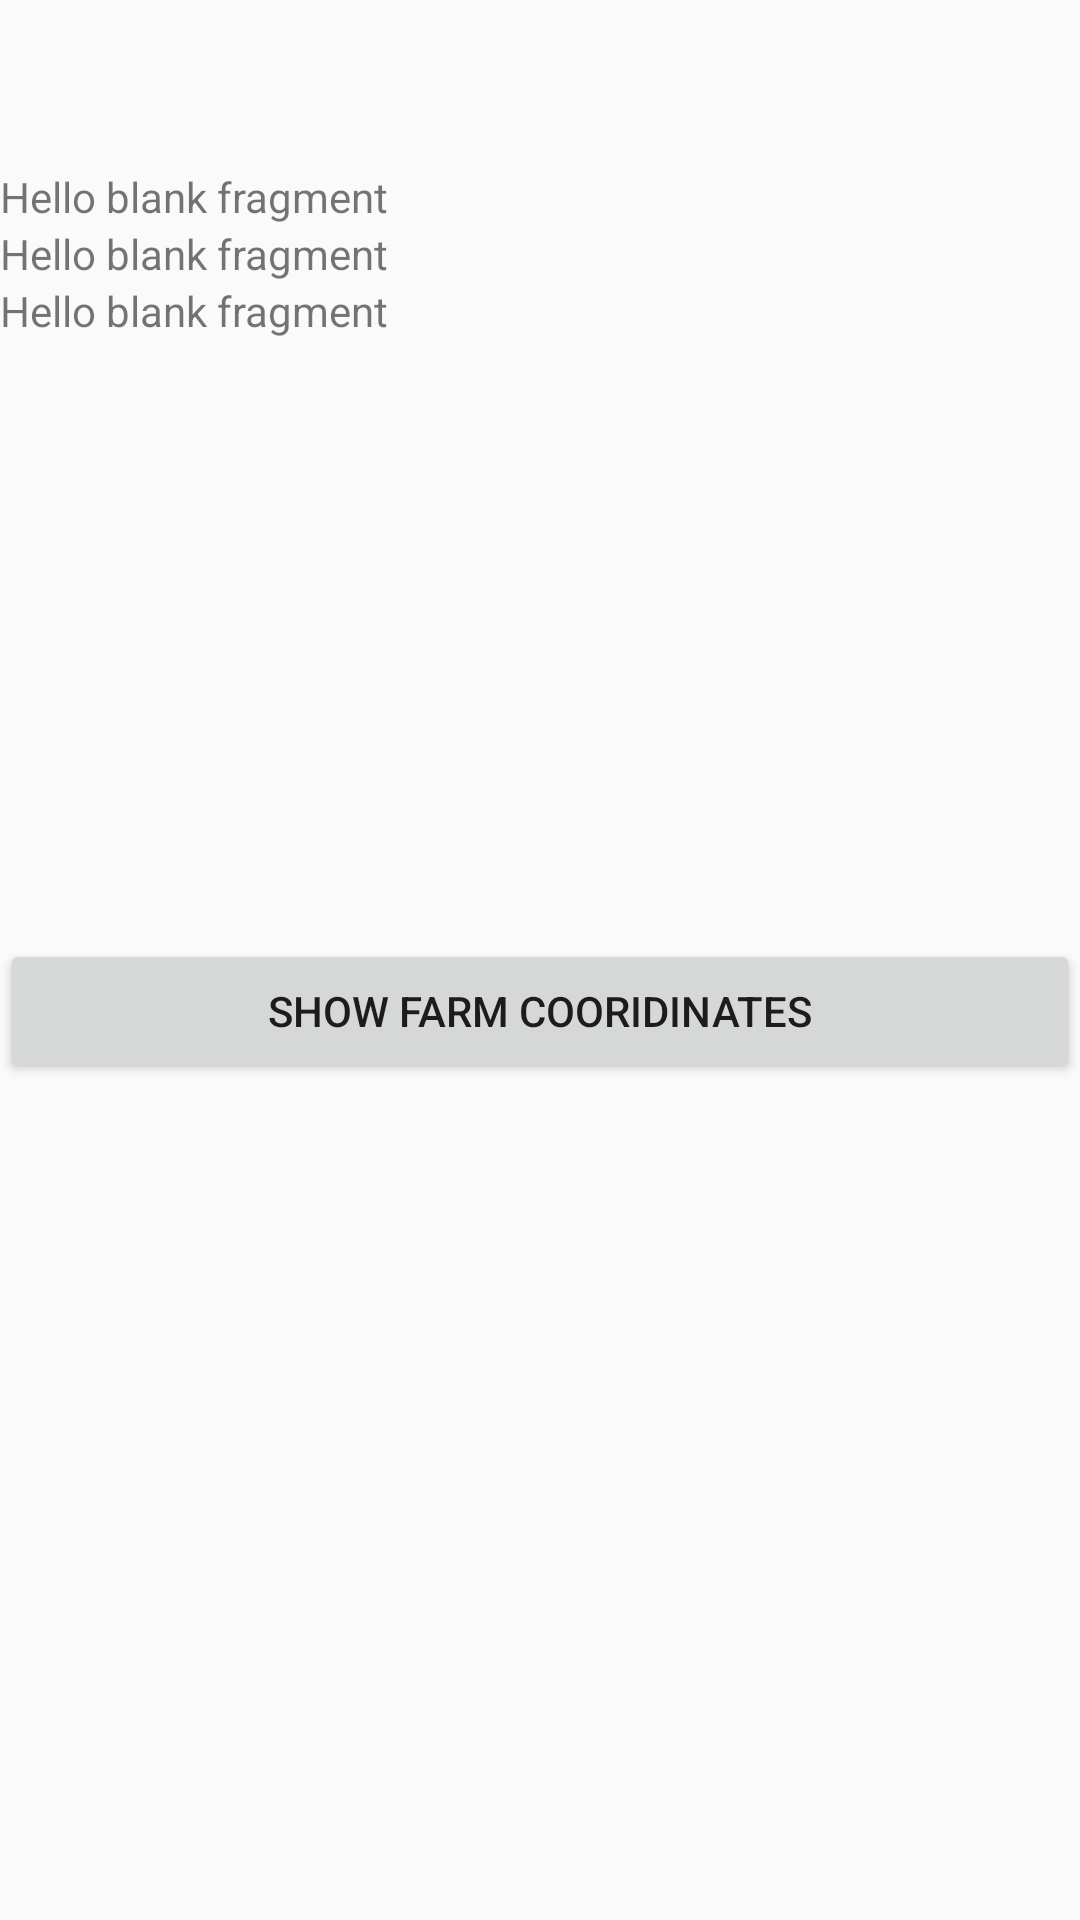

This screen was rendered from an Android layout file. Write that file and the resources it references.
<!-- AndroidManifest.xml: application theme AppTheme -->
<!-- res/layout/fragment_details_screen.xml -->
<?xml version="1.0" encoding="utf-8"?>
<LinearLayout xmlns:android="http://schemas.android.com/apk/res/android"
    xmlns:tools="http://schemas.android.com/tools"
    android:layout_width="match_parent"
    android:layout_height="match_parent"
    android:orientation="vertical"
    tools:context=".DetailsScreenFragment">

    <androidx.appcompat.widget.Toolbar
        android:id="@+id/details_toolbar"
        android:layout_width="match_parent"
        android:layout_height="56dp"
        android:background="@color/colorPrimary"/>

    <TextView
        android:id="@+id/details_farmers_name"
        android:layout_width="match_parent"
        android:layout_height="wrap_content"
        android:text="@string/hello_blank_fragment" />
    <TextView
        android:id="@+id/details_farmers_age"
        android:layout_width="match_parent"
        android:layout_height="wrap_content"
        android:text="@string/hello_blank_fragment" />

    <TextView
        android:id="@+id/details_farm_location"
        android:layout_width="match_parent"
        android:layout_height="wrap_content"
        android:text="@string/hello_blank_fragment" />

    <ImageView
        android:id="@+id/details_farmers_img"
        android:layout_width="match_parent"
        android:layout_height="200dp" />

    <Button
        android:id="@+id/show_farm_coordinate_btn"
        android:layout_width="match_parent"
        android:layout_height="wrap_content"
        android:text="Show Farm Cooridinates"/>


</LinearLayout>
<!-- resources referenced by this layout -->
<resources>
  <color name="colorPrimary">@color/PPR_GREEN700</color>
  <string name="hello_blank_fragment">Hello blank fragment</string>
  <style name="AppTheme" parent="Theme.AppCompat.Light.NoActionBar">
          
          <item name="colorPrimary">@color/colorPrimary</item>
          <item name="colorPrimaryDark">@color/colorPrimaryDark</item>
          <item name="colorAccent">@color/colorAccent</item>
      </style>
  <color name="colorPrimaryDark">@color/PPR_GREEN900</color>
  <color name="colorAccent">#03DAC5</color>
</resources>
